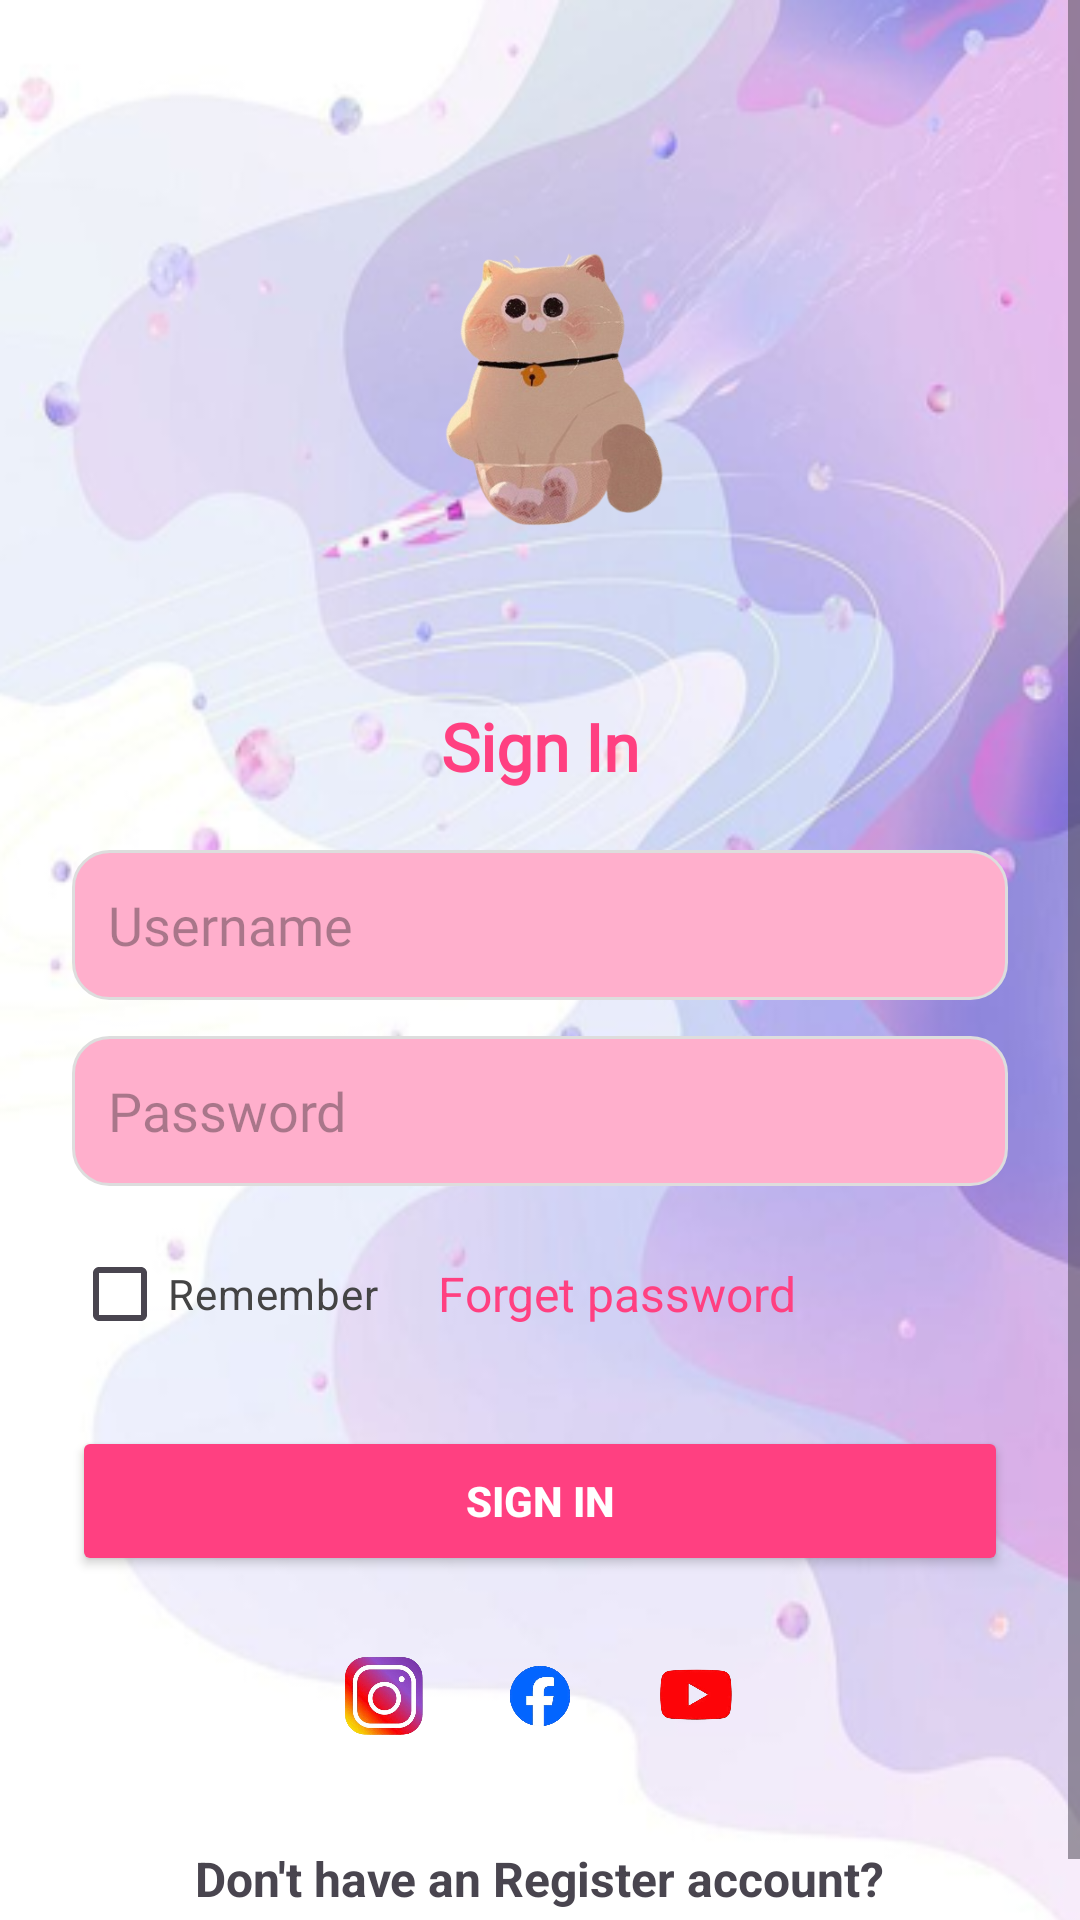

Reconstruct the res/layout file that produces this screen, plus the resources it refers to.
<!-- AndroidManifest.xml: application theme Theme.NGUYENTHINGOCGIAU_2123110205 -->
<!-- res/layout/activity_sigin.xml -->
<?xml version="1.0" encoding="utf-8"?>
<ScrollView xmlns:android="http://schemas.android.com/apk/res/android"
    android:id="@+id/main"
    android:layout_width="match_parent"
    android:layout_height="match_parent">

    <LinearLayout
        android:layout_width="match_parent"
        android:layout_height="wrap_content"
        android:orientation="vertical"
        android:padding="24dp"
        android:gravity="center_horizontal"
        android:background="@drawable/back1">

        
        <ImageView
            android:layout_width="150dp"
            android:layout_height="150dp"
            android:src="@drawable/cat"
            android:layout_marginTop="30dp"
            android:layout_gravity="center" />

        
        <TextView
            android:layout_width="wrap_content"
            android:layout_height="wrap_content"
            android:text="Sign In"
            android:fontFamily="@font/lobster_regular"
            android:textSize="22sp"
            android:textStyle="bold"
            android:textColor="#FF4081"
            android:layout_marginTop="30dp" />

        
        <EditText
            android:id="@+id/edtUsername"
            android:layout_width="match_parent"
            android:layout_height="50dp"
            android:hint="Username"
            android:fontFamily="@font/lobster_regular"
            android:drawableStart="@drawable/ic_user"
            android:background="@drawable/edittext_background"
            android:paddingStart="12dp"
            android:textColor="#9e182b"
            android:layout_marginTop="20dp" />

        
        <EditText
            android:id="@+id/edtPassword"
            android:layout_width="match_parent"
            android:layout_height="50dp"
            android:hint="Password"
            android:fontFamily="@font/lobster_regular"
            android:drawableStart="@drawable/ic_lock"
            android:inputType="textPassword"
            android:background="@drawable/edittext_background"
            android:paddingStart="12dp"
            android:layout_marginTop="12dp" />

        
        <LinearLayout
            android:layout_width="match_parent"
            android:layout_height="wrap_content"
            android:orientation="horizontal"
            android:layout_marginTop="12dp">

            <CheckBox
                android:id="@+id/chkRemember"
                android:layout_width="wrap_content"
                android:layout_height="wrap_content"
                android:text="Remember"
                android:textColor="#444" />

            <TextView
                android:layout_width="wrap_content"
                android:layout_height="wrap_content"
                android:text="Forget password"
                android:textColor="#FF4081"
                android:textSize="16sp"
                android:layout_gravity="center_vertical"
                android:layout_marginStart="20dp"/>
        </LinearLayout>

        
        <Button
            android:id="@+id/btnSignIn"
            android:layout_width="match_parent"
            android:layout_height="50dp"
            android:text="Sign In"
            android:backgroundTint="#FF4081"
            android:textColor="#FFF"
            android:textStyle="bold"
            android:layout_marginTop="20dp" />

        
        <LinearLayout
            android:layout_width="wrap_content"
            android:layout_height="wrap_content"
            android:orientation="horizontal"
            android:layout_marginTop="20dp"
            android:gravity="center">

            <ImageView
                android:layout_width="40dp"
                android:layout_height="40dp"
                android:src="@drawable/ic_instagram"
                android:layout_marginEnd="12dp" />

            <ImageView
                android:layout_width="40dp"
                android:layout_height="40dp"
                android:src="@drawable/ic_facebook" />

            <ImageView
                android:layout_width="40dp"
                android:layout_height="40dp"
                android:src="@drawable/ic_youtube"
                android:layout_marginStart="12dp" />
        </LinearLayout>

        
        <TextView
            android:id="@+id/txtRegister"
            android:layout_width="wrap_content"
            android:layout_height="wrap_content"
            android:text="Don't have an Register account?"
            android:textStyle="bold"
            android:textSize="16sp"
            android:layout_marginTop="30dp" />
    </LinearLayout>
</ScrollView>
<!-- resources referenced by this layout -->
<resources>
  <!-- drawable back1: png bitmap (drawable, 202910 bytes) -->
  <!-- drawable cat: png bitmap (drawable, 101235 bytes) -->
  <!-- drawable edittext_background (drawable) -->
  <shape xmlns:android="http://schemas.android.com/apk/res/android"
      android:shape="rectangle">
      <solid android:color="#FFaFcc"/>
      <corners android:radius="12dp"/>
      <stroke android:width="1dp" android:color="#DDDDDD"/>
  </shape>
  <!-- drawable ic_facebook: png bitmap (drawable, 72215 bytes) -->
  <!-- drawable ic_instagram: png bitmap (drawable, 177499 bytes) -->
  <!-- drawable ic_youtube: png bitmap (drawable, 47286 bytes) -->
  <style name="Theme.NGUYENTHINGOCGIAU_2123110205" parent="Theme.Material3.DayNight.NoActionBar">
          
          <item name="colorPrimary">@color/purple_500</item>
          <item name="colorPrimaryVariant">@color/purple_700</item>
          <item name="colorOnPrimary">@color/white</item>
          
          <item name="colorSecondary">@color/teal_200</item>
          <item name="colorSecondaryVariant">@color/teal_700</item>
          <item name="colorOnSecondary">@color/black</item>
          
          <item name="android:statusBarColor">?attr/colorPrimaryVariant</item>
          
      </style>
  <!-- not gathered from this repository: default colours our renderer supplied (Android Studio template values) -->
  <color name="purple_500">#FF6200EE</color>
  <color name="purple_700">#FF3700B3</color>
  <color name="teal_200">#FF03DAC5</color>
  <color name="teal_700">#FF018786</color>
  <color name="black">#FF000000</color>
  <color name="white">#FFFFFFFF</color>
</resources>
